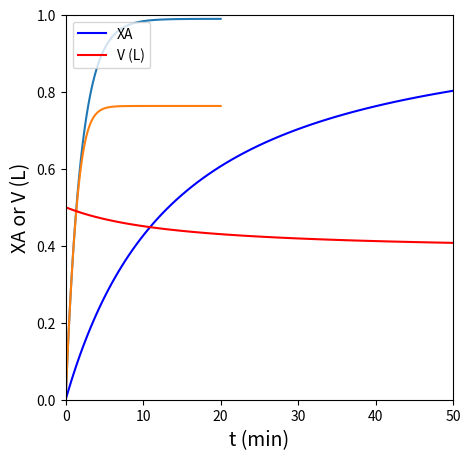
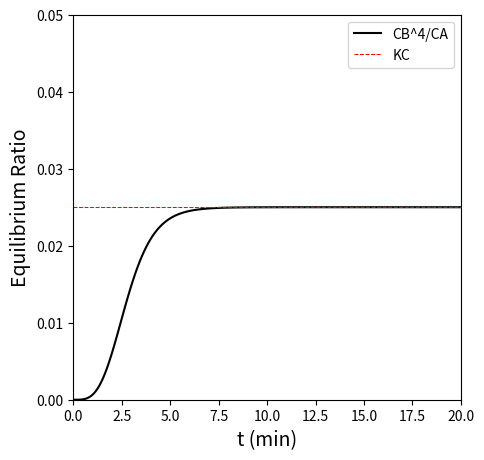

Write the Python code that produced these figures, in order.
#!/usr/bin/env python
# coding: utf-8

# # Lecture 18
# 
# This lecture solves more Material Balance Example Problems

# In[1]:


import numpy as np
from scipy.integrate import solve_ivp
import matplotlib.pyplot as plt
from scipy.interpolate import interp1d


# ## Example Problem 01
# 
# The reversible, gas-phase, homogeneous reaction shown below is carried out in a well-mixed batch reactor operating at a constant temperature ($T = 298$K) and a constant pressure ($P = 1.0$ atm). 
# 
# $$A \rightleftharpoons 4B$$
# 
# The reaction is first order in A and fourth order in B; additional data are given below: 
# 
# \begin{align}
#     k_f &= 0.5 \ \textrm{min}^{-1}\\
#     k_r &= 20 \ \textrm{L}^{3} \ \textrm{mol}^{-3} \textrm{min}^{-1}\\
#     T   &= 298 \ \textrm{K}\\
#     P   &= 1.0 \ \textrm{atm}\\
#     V_0 &= 1.0 \ \textrm{L}\\
#     K_C &= 0.025 \ \textrm{mol}^3 \ \textrm{L}^{-3}
# \end{align}
# 
# The reactor is initially charged with pure compound A.  How long will it take to achieve 80\% conversion of species A?
# 
# **Answer**: t = 3.26 min

# ### Solution to Example Problem 01
# 
# Since this problem asks how long it will take to achieve a specific fractional conversion of A, my instinct is to write a material balance on A for this well-mixed batch reactor:
# 
# $$\frac{dN_A}{dt} = R_AV$$
# 
# We define $R_A$ as usual to find:
# 
# $$R_A = -r$$
# 
# And then we are given reaction orders, so we can write a rate expression.
# 
# $$r = k_fC_A - k_rC_B^4$$
# 
# Here we see our first complication: the rate of reaction depends on the concentration of species B.  Our next complication arises when we define concentration.  Since we are in a batch reactor, we define concentrations for A and B as:
# 
# \begin{align}
#     C_A &= N_A/V \\
#     C_B &= N_B/V
# \end{align}
# 
# We see that the volume appears here. These concentrations represent the concentration in the reactor at any point in time, t.  So, relative to the starting point, $N_A$ and $N_B$ are both changing.  The less obvious thing is that the volume of the reactor is also changing.  Here's why:
# 
# The reactor temperature and pressure are fixed at 298K and 1 atm, respectively.  Because the pressure is low, we can use the ideal gas law to define the volume of the system:
# 
# $$V = \frac{N_TRT}{P}$$
# 
# In other words, for a fixed temperature and pressure, the volume of the reactor scales directly with the total number of moles in the reactor. For this reaction, we can see clearly that every time the reaction occurs, it consumes 1 mole of A and produces 4 moles of B.  This means the reaction causes an increase in the number of moles in the system, so as it progresses, the volume of the reactor must increase to maintain a constant temperature and pressure.
# 
# This means that we also have to keep track of the total number of moles in our system:
# 
# $$N_T = N_A + N_B$$
# 
# For me, the easiest way to handle this is to just write a balance on each species and solve the set of coupled differential equations numerically:
# 
# \begin{align}
#     \frac{dN_A}{dt} = R_AV \\
#     \frac{dN_B}{dt} = R_BV
# \end{align}
# 
# Now we just make sure that everything on the right hand side of those two balances is defined in terms of contants or the three variables tracked by our ODE solver (t, NA, NB).
# 
# \begin{align}
#     R_A = -r \\
#     R_B = 4r
# \end{align}
# 
# Where rate is given as:
# 
# $$r = k_fC_A - k_rC_B^4$$
# 
# This means we need to define concentrations in terms of NA and NB:
# 
# \begin{align}
#     C_A = N_A/V \\
#     C_B = N_B/V
# \end{align}
# 
# And we know that Volume can be defined in terms of the total moles in the system; hence we define:
# 
# $$N_T = N_A + N_B$$
# 
# And use this result with the ideal gas law to calculate system volume.
# 
# $$V = \frac{N_TRT}{P}$$
# 
# Now $R_AV$ and $R_BV$ are fully defined in terms of t, NA, and NB, and we can solve this with solve_ivp.
# 
# First, we create the function that specifies the ODE system.

# In[2]:


def P01(t,var):
    NA = var[0]
    NB = var[1]

    T = 298   #K
    P = 1.0   #atm
    R = 0.0821  #mol/L/K/atm
    kf = 0.5 #1/min
    kr = 20   #L^3/mol^3/min

    NT = NA + NB

    V  = NT*R*T/P

    CA = NA/V
    CB = NB/V

    r  = kf*CA - kr*CB**4
    RA = -r
    RB = 4*r
    D1 = RA*V
    D2 = RB*V
    return [D1, D2]


# Next, we set up the initial value problem solver.  We're working with NA and NB as our dependent variables, so we need their initial values.  These are easy to calculate using the ideal gas law with the initial T, P, V and composition of the system, all of which are given in the problem statement.  Once that is done, we use solve_ivp as ususal and then interpolate to find the time where $X_A = 0.8$.
# 
# Doing so, we find $t = 3.26$ min.

# In[3]:


T     = 298   #K
P     = 1.0   #atm
R     = 0.0821  #mol/L/K/atm
V0    = 1.0   #L
NA0   = P*V0/R/T
NB0   = 0
var0  = [NA0, NB0]
tspan = (0, 20)
ans   = solve_ivp(P01, tspan, var0, atol = 1e-10, rtol = 1e-10)
t     = ans.t
NA    = ans.y[0,:]
NB    = ans.y[1,:]
XA    = (NA0 - NA)/NA0
NT    = NA + NB
V     = NT*R*T/P

itp1 = interp1d(XA, t)
print(f'The time required to achieve 80% conversion is {itp1(0.8):0.2f} minutes')

plt.figure(1, figsize = (5, 5))
plt.plot(t, XA)
plt.xlim(0, 20)
plt.xlabel('t (min)', fontsize = 14)
plt.ylim(0, 1)
plt.ylabel('XA', fontsize = 14)
plt.show(1)

plt.figure(2, figsize = (5,5))
plt.plot(t, V, color = 'red')
plt.xlim(0, 20)
plt.xlabel('t (min)', fontsize = 14)
plt.ylim(0, 5)
plt.ylabel('V (L)', fontsize = 14)
plt.show(2)


# ## Example Problem 02
# 
# The reversible, gas-phase, homogeneous reaction shown below is carried out in a well-mixed batch reactor operating at a constant temperature ($T = 298$K) and a constant Volume ($V = 1.0$ L). 
# 
# $$A \rightleftharpoons 4B$$
# 
# The reaction is first order in A and fourth order in B; additional data are given below: 
# 
# \begin{align}
#     k_f &= 0.5 \ \textrm{min}^{-1}\\
#     k_r &= 20 \ \textrm{L}^{3} \ \textrm{mol}^{-3} \textrm{min}^{-1}\\
#     T   &= 298 \ \textrm{K}\\
#     P_0 &= 1.0 \ \textrm{atm}\\
#     V   &= 1.0 \ \textrm{L}\\
#     K_C &= 0.025 \ \textrm{mol}^3 \ \textrm{L}^{-3}
# \end{align}
# 
# The reactor is initially charged with pure compound A.  How long will it take to achieve 80\% conversion of species A? 

# ### Solution to Example Problem 02
# 
# This problem is almost identical to the one above except for the fact that we fix the volume constant and no longer have to solve for it with the ideal gas law.  Otherwise, we approach it pretty much the same way.  Since my rate law depends on both $C_A$ and $C_B$, I'll write a balance on both species.
# 
# \begin{align}
#     \frac{dN_A}{dt} = R_AV \\
#     \frac{dN_B}{dt} = R_BV
# \end{align}
# 
# Now we just make sure that everything on the right hand side of those two balances is defined in terms of contants or the three variables tracked by our ODE solver (t, NA, NB).
# 
# \begin{align}
#     R_A = -r \\
#     R_B = 4r
# \end{align}
# 
# Where rate is given as:
# 
# $$r = k_fC_A - k_rC_B^4$$
# 
# This means we need to define concentrations in terms of NA and NB:
# 
# \begin{align}
#     C_A = N_A/V \\
#     C_B = N_B/V
# \end{align}
# 
# And in this case, the volume is fixed at 1.0L.  At this point, we have written all the equations that we need, and we can solve this with an ODE solver just as we did above.
# 
# In this case, we find that this reversible reaction reaches chemical equilibrium at about 76% conversion.  This is the maximum conversion that can be attained if we fix the reactor volume.  The reason for this is actually that, by fixing the volume, we are forcing the pressure in the reactor to increase.  As you can see in the stoichiometry for this reaction, there are more moles on the right hand side than the left hand side, so increasing pressure favors the left hand side and will decrease the equilibrium conversion we can attain.

# In[4]:


def P02(t,var):
    NA = var[0]
    NB = var[1]

    kf = 0.5 #1/min
    kr = 20   #L^3/mol^3/min

    V = 1.0   #L

    CA = NA/V
    CB = NB/V

    r = kf*CA - kr*CB**4
    RA = -r
    RB = 4*r
    D1 = RA*V
    D2 = RB*V
    return [D1, D2]


# In[5]:


T     = 298   #K
P0    = 1.0   #atm
R     = 0.0821  #mol/L/K/atm
V     = 1.0   #L
KC    = 0.025
NA0   = P0*V/R/T
NB0   = 0
var0  = [NA0, NB0]
tspan = (0, 20)
sol   = solve_ivp(P02, tspan, var0, atol = 1e-10, rtol = 1e-10)
NA    = sol.y[0,:]
NB    = sol.y[1,:]
CA    = NA/V
CB    = NB/V
XA    = (NA0 - NA)/NA0

plt.figure(1, figsize = (5, 5))
plt.plot(sol.t, XA)
plt.xlim(0, 20)
plt.xlabel('t (min)', fontsize = 14)
plt.ylim(0, 1)
plt.ylabel('XA', fontsize = 14)
plt.show(1)

plt.figure(2, figsize = (5, 5))
plt.plot(sol.t, CB**4/CA, color = 'black', label = 'CB^4/CA')
plt.hlines(KC, 0, 20, color = 'red', linestyle = 'dashed', linewidth = 0.75, label = 'KC')
plt.xlim(0, 20)
plt.xlabel('t (min)', fontsize = 14)
plt.ylim(0, 0.05)
plt.ylabel('Equilibrium Ratio', fontsize = 14)
plt.legend()
plt.show(1)


XA[-1]
#interp = interp1d(XA,sol.t)
#interp(0.8)


# ## Example Problem 03
# 
# The reaction below is carried out in the liquid phase in a well-mixed batch reactor. 
# 
# $$A \rightarrow B$$
# 
# The reaction is second order in A.  Additional data are given below. 
# 
# \begin{align}
#     k &= 3.5 \times 10^{-3} \ \textrm{L} \ \textrm{mol}^{-1} \ \textrm{min}^{-1}\\
#     {V_A}^\circ &= 50 \ \textrm{mL} \ \textrm{mol}^{-1}\\
#     {V_B}^\circ &= 38.46 \ \textrm{mL} \ \textrm{mol}^{-1}\\
# \end{align}
# 
# The reactor is initially charged with 10 moles of species A. How long will it take to achieve 75\% conversion of species A? 
# 
# **Answer**: 37.5 minutes.

# ### Solution to Example Problem 03
# 
# The problem asks about fractional conversion of A, so I start by writing a balance on A:
# 
# $$\frac{dN_A}{dt} = R_AV$$
# 
# I'd like to write everything on the right hand side in terms of $N_A$ and t.  We can expand the production rate:
# 
# $$R_A = -r$$
# 
# And the reaction rate
# 
# $$r = kC_A^2$$
# 
# So far so good, the reaction rate only depends on the concentration of A.  Now we define this in terms of molar quantities of A and Volume:
# 
# $$C_A = N_A/V$$
# 
# But here, we have a problem.  As the reaction happens, species A is converted into species B, and the two species occupy a different amount of space per mole.  In other words, they have different molar volumes (${V_j}^\circ$).  So we need an equation of state to relate the number of moles of species to the volume of the system.  Here, I'll assume an ideal mixture, which is basically expressed as:
# 
# $$\sum_j C_j{V_j}^\circ = 1$$
# 
# The practical implication is that the volumes of species are additive.  For a single species, I calculate the volume it occupies, $V_j$ as:
# 
# $$V_j = N_j{V_j}^\circ$$
# 
# When we have multiple species, we calculate the total volume of the system by adding the space occupied by each species:
# 
# $$V = \sum_j {V_j}$$
# 
# Or:
# 
# $$V = \sum_j N_j{V_j}^\circ$$
# 
# In this particular example, we only have to worry about species A and species B, so:
# 
# $$V = N_A{V_A}^\circ + N_B{V_B}^\circ$$
# 
# Now that $N_B$ shows up in my definition of Volume, I have two dependent variables: $N_A$ and $N_B$.  I can either write them both in terms of a single fractional conversion or I can write balances on both A and B.  I choose the latter here because I find it more straightforward.
# 
# $$\frac{dN_B}{dt} = R_BV$$
# 
# Now we can pack our ODE system into a function and solve it with solve_ivp.

# In[6]:


def P03(t,var):
    NA = var[0]
    NB = var[1]

    VA = 50e-3     #L/mol
    VB = 38.46e-3  #L/mol
    k  = 3.5e-3    #L/mol/min

    V  = NA*VA + NB*VB
    CA = NA/V

    r  = k*CA**2

    RA = -r
    RB = r
    D1 = RA*V
    D2 = RB*V
    return [D1, D2]


# Now that's done, we just define the starting state and the integration span, and we can solve our problem with solve_ivp.  As usual, since we're using an interative ODE solver, it won't hit the target conversion exactly, so we use an interpolation to find the time required to achieve 75% conversion of A.

# In[7]:


VA    = 50/1000  #L/mol
VB    = 38.46/1000 #L/mol

NA0   = 10  #mol
NB0   = 0   #mol
var0  = [NA0, NB0]
tspan = [0, 50]
ans   = solve_ivp(P03, tspan, var0, atol = 1e-10, rtol = 1e-10)
t     = ans.t
NA    = ans.y[0,:]
NB    = ans.y[1,:]
V     = NA*VA + NB*VB

XA    = (NA0 - NA)/NA0

plt.figure(1, figsize = (5,5))
plt.plot(t, XA, label = 'XA', color = 'blue')
plt.plot(t, V, label = 'V (L)', color = 'red')
plt.xlim(0, 50)
plt.xlabel('t (min)', fontsize = 14)
plt.ylim(0, 1)
plt.ylabel('XA or V (L)', fontsize = 14)
plt.legend(loc = 'upper left')
plt.show(1)

int1 = interp1d(XA, t, kind = 'cubic')
t_ans = int1(0.75)

print(f'The time when conversion of A reaches 75% is {t_ans:0.2f} min')

